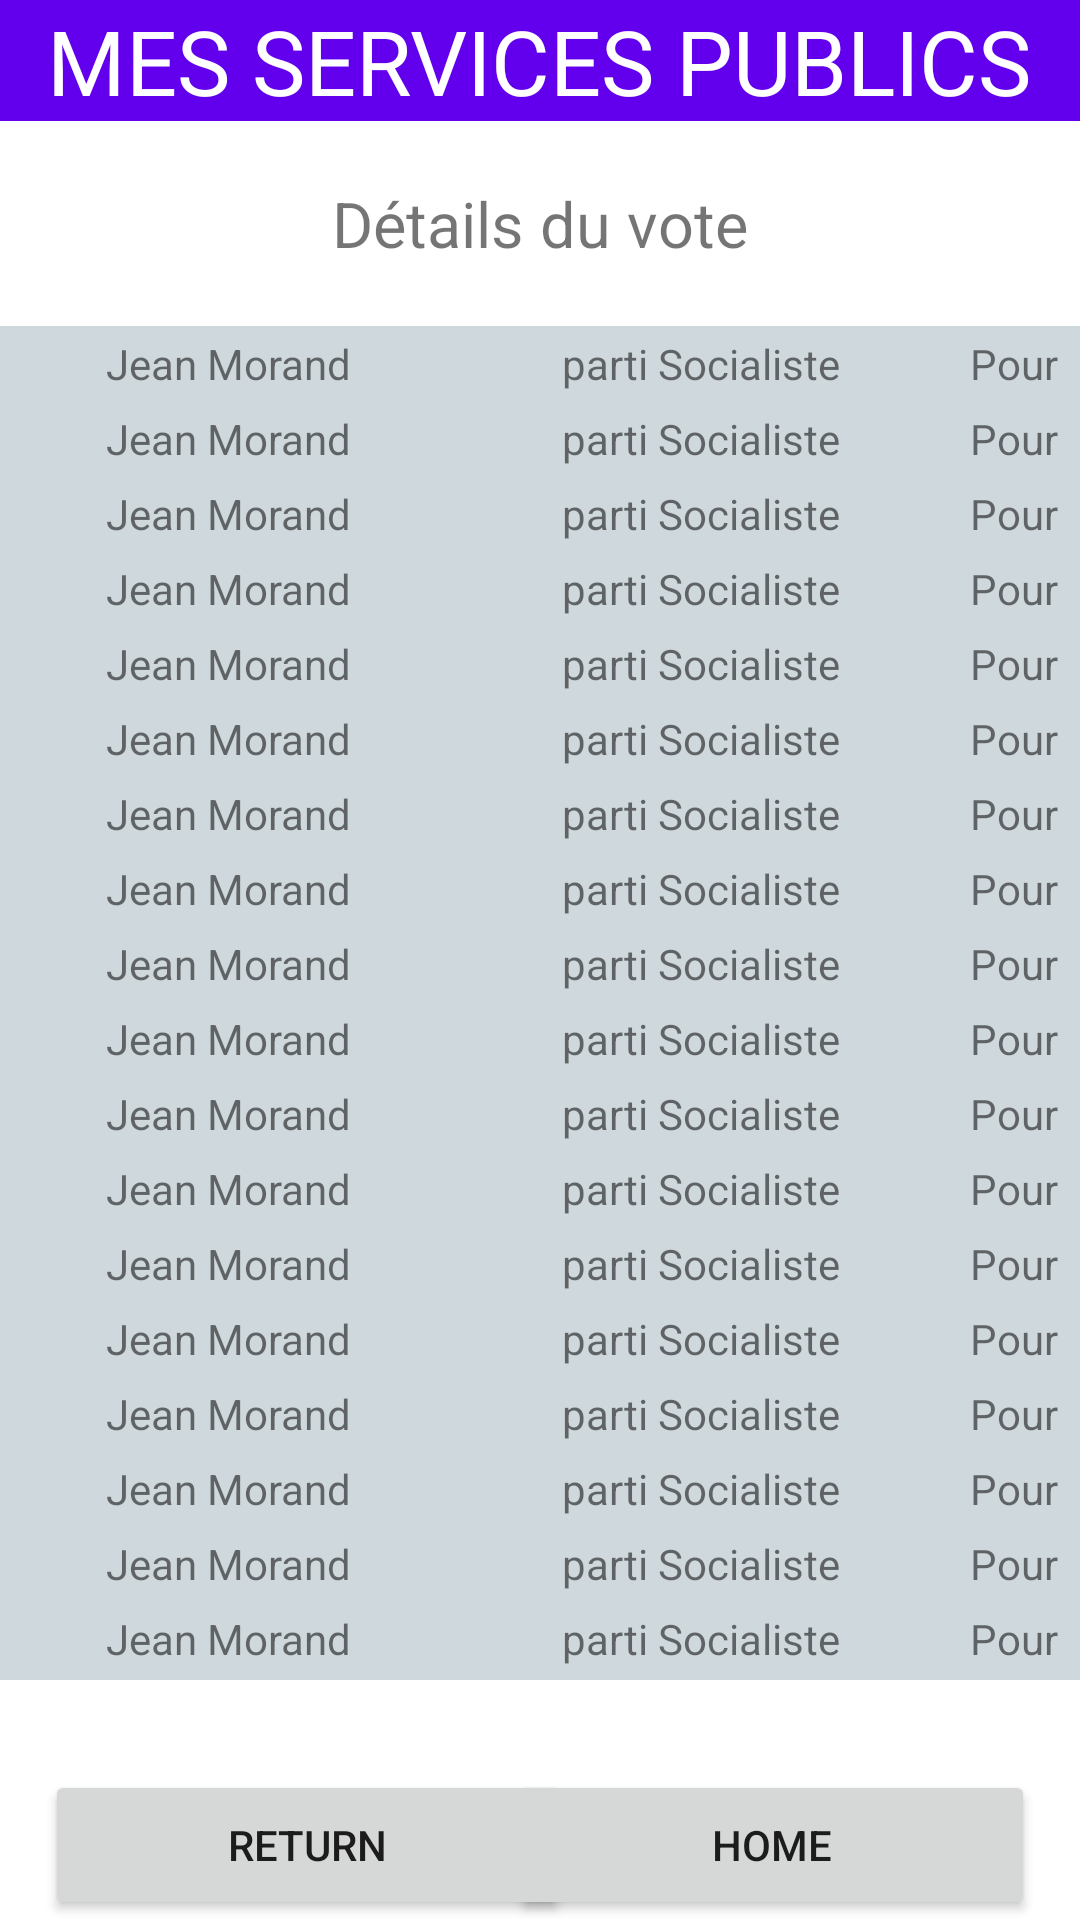

Write the Android layout XML for this screen, with the resource values it uses.
<!-- AndroidManifest.xml: application theme Theme.ServicesPublics -->
<!-- res/layout/search_by_vote_details_screen.xml -->
<?xml version="1.0" encoding="utf-8"?>
<RelativeLayout
    xmlns:android="http://schemas.android.com/apk/res/android"
    android:id="@+id/container"
    android:layout_width="match_parent"
    android:layout_height="match_parent">

    <include layout="@layout/header"/>

    <RelativeLayout
        android:id="@+id/content"
        android:layout_width="match_parent"
        android:layout_height="match_parent"
        android:layout_above="@id/footer"
        android:layout_below="@id/header"
        android:gravity="center_horizontal">

        <TextView
            android:id="@+id/search_by_vote_title"
            android:layout_width="wrap_content"
            android:layout_height="wrap_content"
            android:layout_alignParentTop="true"
            android:layout_centerHorizontal="true"
            android:layout_marginTop="20dp"
            android:text="Détails du vote"
            android:textSize="21sp" />

        <ScrollView
            android:layout_width="fill_parent"
            android:layout_height="fill_parent"
            android:layout_below="@id/search_by_vote_title"
            android:scrollbars="none"
            android:layout_weight="1"
            android:layout_marginBottom="30dp">
            <TableLayout
                android:id="@+id/details_vote_table"
                android:layout_width="match_parent"
                android:layout_height="wrap_content"
                android:layout_below="@id/search_by_vote_title"
                android:layout_marginTop="20dp">
                <include layout="@layout/raw_assembly_member1"></include>
                <include layout="@layout/raw_assembly_member1"></include>
                <include layout="@layout/raw_assembly_member1"></include>
                <include layout="@layout/raw_assembly_member1"></include>
                <include layout="@layout/raw_assembly_member1"></include>
                <include layout="@layout/raw_assembly_member1"></include>
                <include layout="@layout/raw_assembly_member1"></include>
                <include layout="@layout/raw_assembly_member1"></include>
                <include layout="@layout/raw_assembly_member1"></include>
                <include layout="@layout/raw_assembly_member1"></include>
                <include layout="@layout/raw_assembly_member1"></include>
                <include layout="@layout/raw_assembly_member1"></include>
                <include layout="@layout/raw_assembly_member1"></include>
                <include layout="@layout/raw_assembly_member1"></include>
                <include layout="@layout/raw_assembly_member1"></include>
                <include layout="@layout/raw_assembly_member1"></include>
                <include layout="@layout/raw_assembly_member1"></include>
                <include layout="@layout/raw_assembly_member1"></include>
                <include layout="@layout/raw_assembly_member1"></include>
                <include layout="@layout/raw_assembly_member1"></include>
                <include layout="@layout/raw_assembly_member1"></include>

            </TableLayout>
        </ScrollView>
    </RelativeLayout>

    <include layout="@layout/footer"/>

</RelativeLayout>
<!-- res/layout/header.xml (included above) -->
<?xml version="1.0" encoding="utf-8"?>
<RelativeLayout
    xmlns:android="http://schemas.android.com/apk/res/android"
    android:id="@+id/header"
    android:layout_alignParentTop="true"
    android:layout_width="match_parent"
    android:layout_height="wrap_content"
    android:gravity="center_horizontal"
    android:background="@color/purple_500"
    >
    <TextView
        android:id="@+id/app_title"
        android:layout_width="wrap_content"
        android:layout_height="wrap_content"
        android:text="@string/app_title_header"
        android:textSize="30sp"
        android:textColor="@color/white"/>

</RelativeLayout>
<!-- res/layout/raw_assembly_member1.xml (included above) -->
<?xml version="1.0" encoding="utf-8"?>
<TableRow  xmlns:android="http://schemas.android.com/apk/res/android"
    android:weightSum="15"
    android:background="@color/raw_grey">
    <TextView
        android:id="@+id/column0"
        android:layout_column="0"
        android:layout_weight="7"
        android:gravity="center"
        android:padding="3dip"
        android:text="Jean Morand" />

    <TextView
        android:id="@+id/column1"
        android:layout_column="1"
        android:layout_weight="7"
        android:gravity="center"
        android:padding="3dip"
        android:text="parti Socialiste" />

    <TextView
        android:id="@+id/column2"
        android:layout_column="2"
        android:layout_weight="1"
        android:gravity="center"
        android:padding="3dip"
        android:text="Pour" />
</TableRow>
<!-- res/layout/footer.xml (included above) -->
<?xml version="1.0" encoding="utf-8"?>
<RelativeLayout
    xmlns:android="http://schemas.android.com/apk/res/android"
    android:id="@+id/footer"
    android:layout_alignParentBottom="true"
    android:layout_width="match_parent"
    android:layout_height="wrap_content"
    android:gravity="center_horizontal">

    <Button
        android:id="@+id/return_button"
        android:layout_alignParentRight="true"
        android:layout_width="175dp"
        android:layout_height="50dp"
        android:layout_marginRight="15dp"
        android:text="Home"/>

    <Button
        android:id="@+id/home_button"
        android:layout_alignParentLeft="true"
        android:layout_width="175dp"
        android:layout_height="50dp"
        android:layout_marginLeft="15dp"
        android:text="Return"/>

</RelativeLayout>
<!-- resources referenced by this layout -->
<resources>
  <color name="purple_500">#FF6200EE</color>
  <color name="raw_grey">#cfd8dc</color>
  <color name="white">#FFFFFFFF</color>
  <string name="app_title_header">MES SERVICES PUBLICS</string>
  <style name="Theme.ServicesPublics" parent="Theme.MaterialComponents.DayNight.DarkActionBar">
          
          <item name="colorPrimary">@color/purple_500</item>
          <item name="colorPrimaryVariant">@color/purple_700</item>
          <item name="colorOnPrimary">@color/white</item>
          
          <item name="colorSecondary">@color/teal_200</item>
          <item name="colorSecondaryVariant">@color/teal_700</item>
          <item name="colorOnSecondary">@color/black</item>
          
          <item name="android:statusBarColor" tools:targetApi="l">?attr/colorPrimaryVariant</item>
          
      </style>
  <color name="purple_700">#FF3700B3</color>
  <color name="teal_200">#FF03DAC5</color>
  <color name="teal_700">#FF018786</color>
  <color name="black">#FF000000</color>
</resources>
